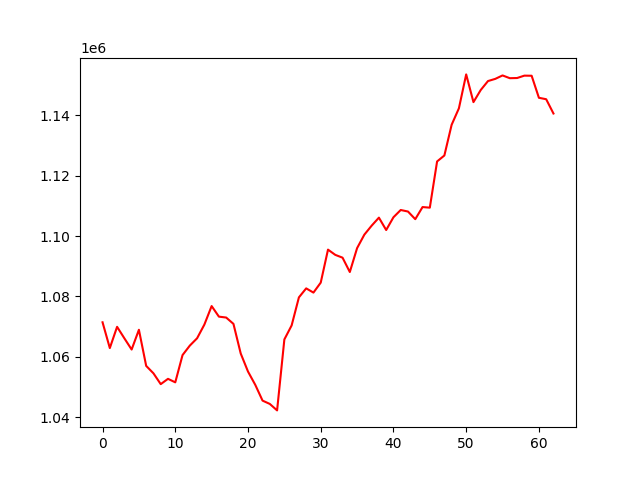

The table this chart was drawn from, first rows:
, 0
0, 1071446
1, 1062918
2, 1069948
3, 1066152
4, 1062433
5, 1068973
6, 1057023
7, 1054559
8, 1050981
9, 1052738
10, 1051576
11, 1060602
12, 1063733
13, 1066160
14, 1070685
15, 1076818
16, 1073316
17, 1073019
18, 1070921
19, 1061114
20, 1055151
21, 1050750
22, 1045531
23, 1044431
24, 1042293
25, 1065775
26, 1070412
27, 1079692
28, 1082672
29, 1081275
30, 1084571
31, 1095491
32, 1093759
33, 1092830
34, 1088084
35, 1095989
36, 1100457
37, 1103414
38, 1106073
39, 1101977
40, 1106204
41, 1108607
42, 1108093
43, 1105566
44, 1109575
45, 1109379
46, 1124671
47, 1126638
48, 1136800
49, 1142256
50, 1153473
51, 1144299
52, 1148305
53, 1151272
54, 1151993
55, 1153132
56, 1152218
57, 1152277
58, 1153062
59, 1153028
... 3 more rows
